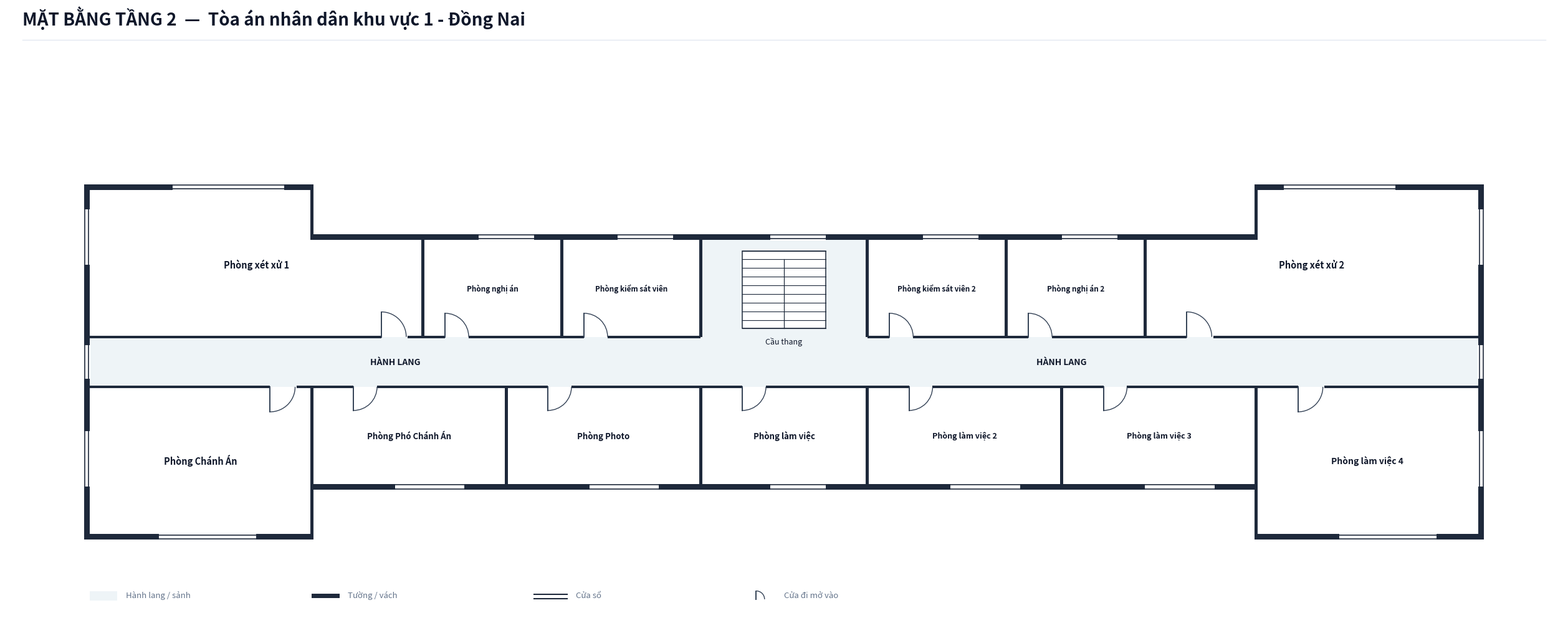

Recreate this plot in Python.
import os
from typing import TypedDict, Tuple, List
import matplotlib.pyplot as plt
import matplotlib.patches as patches

class RoomDict(TypedDict):
    id: str
    name: str
    x: float
    y: float
    w: float
    h: float
    text_center: Tuple[float, float]
    door: Tuple[float, float, float, str]
    font_size: float

def create_floorplan_tang2():
    # ---------------------------------------------------------
    # 1. SETUP CANVAS & CANVAS STYLING
    # ---------------------------------------------------------
    fig = plt.figure(figsize=(26, 12), dpi=300)
    ax = fig.add_axes([0.02, 0.06, 0.96, 0.86])
    ax.set_aspect('equal')
    ax.axis('off')
    fig.patch.set_facecolor('#ffffff')

    COLOR_WALL = '#1e293b'          # Dark slate structural wall & partitions
    COLOR_FILL_CORRIDOR = '#eef4f7'  # Soft pastel grey-cyan fill for corridor/lobby
    COLOR_ROOM_FILL = '#ffffff'     # Pure white for room interior
    COLOR_STAIR_FILL = '#ffffff'    # Pure white for staircase on Floor 2+
    COLOR_DOOR_SWING = '#334155'    # Dark slate door panel and arc
    COLOR_TEXT_MAIN = '#0f172a'     # Deep navy text
    COLOR_TEXT_MUTED = '#64748b'    # Muted grey text

    WALL_THICKNESS = 0.20  # 200mm exterior wall
    PART_THICKNESS = 0.10  # 100mm interior wall
    W = WALL_THICKNESS
    P = PART_THICKNESS

    # Building Dimensions (Scaled I-Shape)
    X_MAX = 50.0
    X_WING_L = 8.0
    X_LOBBY_L = 22.0
    X_LOBBY_R = 28.0
    X_WING_R = 42.0

    # ---------------------------------------------------------
    # 2. HEADER & LEGEND
    # ---------------------------------------------------------
    fig.text(0.03, 0.95, 'MẶT BẰNG TẦNG 2  —  Tòa án nhân dân khu vực 1 - Đồng Nai', 
             color='#0f172a', fontsize=20, fontweight='bold', family='sans-serif')
    
    header_line = plt.Line2D([0.03, 0.97], [0.93, 0.93], transform=fig.transFigure, color='#e2e8f0', linewidth=1.0)
    fig.lines.append(header_line)

    lg_x, lg_y = 0.0, -8.6
    ax.add_patch(patches.Rectangle((lg_x, lg_y), 1.0, 0.35, facecolor=COLOR_FILL_CORRIDOR, edgecolor='none', zorder=1))
    ax.text(lg_x + 1.3, lg_y + 0.05, 'Hành lang / sảnh', color=COLOR_TEXT_MUTED, fontsize=9.5, va='bottom')

    ax.add_patch(patches.Rectangle((lg_x + 8.0, lg_y + 0.1), 1.0, 0.15, facecolor=COLOR_WALL, edgecolor='none', zorder=1))
    ax.text(lg_x + 9.3, lg_y + 0.05, 'Tường / vách', color=COLOR_TEXT_MUTED, fontsize=9.5, va='bottom')

    ax.plot([lg_x + 16.0, lg_x + 17.2], [lg_y + 0.22, lg_y + 0.22], color=COLOR_WALL, linewidth=1.5, zorder=1)
    ax.plot([lg_x + 16.0, lg_x + 17.2], [lg_y + 0.08, lg_y + 0.08], color=COLOR_WALL, linewidth=1.5, zorder=1)
    ax.text(lg_x + 17.5, lg_y + 0.05, 'Cửa sổ', color=COLOR_TEXT_MUTED, fontsize=9.5, va='bottom')

    ax.plot([lg_x + 24.0, lg_x + 24.0], [lg_y + 0.05, lg_y + 0.35], color=COLOR_DOOR_SWING, linewidth=1.4, zorder=1)
    arc_lg = patches.Arc((lg_x + 24.0, lg_y + 0.05), 0.6, 0.6, angle=0, theta1=0, theta2=90, color=COLOR_DOOR_SWING, linewidth=1.0)
    ax.add_patch(arc_lg)
    ax.text(lg_x + 25.0, lg_y + 0.05, 'Cửa đi mở vào', color=COLOR_TEXT_MUTED, fontsize=9.5, va='bottom')

    # ---------------------------------------------------------
    # 3. CORRIDOR & LOBBY BACKGROUND FILL (I-SHAPE)
    # ---------------------------------------------------------
    # Main Horizontal Corridor (X: 0 to 50, Y: -0.9 to 0.9)
    ax.add_patch(patches.Rectangle((0.0, -0.9), X_MAX, 1.8, facecolor=COLOR_FILL_CORRIDOR, edgecolor='none', zorder=1))

    # Stair Passage Space (X: 22.0 to 28.0, Y: 0.9 to 4.4)
    ax.add_patch(patches.Rectangle((X_LOBBY_L, 0.9), 6.0, 3.5, facecolor=COLOR_FILL_CORRIDOR, edgecolor='none', zorder=1))

    # ---------------------------------------------------------
    # 4. ROOM DEFINITIONS (TẦNG 2 — ĐỒNG NAI 1)
    # ---------------------------------------------------------
    rooms: List[RoomDict] = [
        # === NORTH ROW (Y > 0.9) ===
        # West: Phòng xét xử 1 (X: 0.0 to 12.0)
        {
            'id': 'P2_XX1', 'name': 'Phòng xét xử 1',
            'x': 0.0, 'y': 0.9, 'w': 12.0, 'h': 5.3,
            'text_center': (6.0, 3.5),
            'door': (10.5, 0.9, 0.9, 'N_IN_RIGHT'),
            'font_size': 10.5
        },
        # Phòng nghị án (X: 12.0 to 17.0)
        {
            'id': 'P2_NA1', 'name': 'Phòng nghị án',
            'x': 12.0, 'y': 0.9, 'w': 5.0, 'h': 3.5,
            'text_center': (14.5, 2.65),
            'door': (12.8, 0.9, 0.85, 'N_IN_RIGHT'),
            'font_size': 8.5
        },
        # Phòng kiểm sát viên (X: 17.0 to 22.0)
        {
            'id': 'P2_KSV1', 'name': 'Phòng kiểm sát viên',
            'x': 17.0, 'y': 0.9, 'w': 5.0, 'h': 3.5,
            'text_center': (19.5, 2.65),
            'door': (17.8, 0.9, 0.85, 'N_IN_RIGHT'),
            'font_size': 8.5
        },
        # East: Phòng kiểm sát viên 2 (X: 28.0 to 33.0)
        {
            'id': 'P2_KSV2', 'name': 'Phòng kiểm sát viên 2',
            'x': 28.0, 'y': 0.9, 'w': 5.0, 'h': 3.5,
            'text_center': (30.5, 2.65),
            'door': (28.8, 0.9, 0.85, 'N_IN_RIGHT'),
            'font_size': 8.5
        },
        # Phòng nghị án 2 (X: 33.0 to 38.0)
        {
            'id': 'P2_NA2', 'name': 'Phòng nghị án 2',
            'x': 33.0, 'y': 0.9, 'w': 5.0, 'h': 3.5,
            'text_center': (35.5, 2.65),
            'door': (33.8, 0.9, 0.85, 'N_IN_RIGHT'),
            'font_size': 8.5
        },
        # Phòng xét xử 2 (X: 38.0 to 50.0)
        {
            'id': 'P2_XX2', 'name': 'Phòng xét xử 2',
            'x': 38.0, 'y': 0.9, 'w': 12.0, 'h': 5.3,
            'text_center': (44.0, 3.5),
            'door': (39.5, 0.9, 0.9, 'N_IN_RIGHT'),
            'font_size': 10.5
        },

        # === SOUTH ROW (Y < -0.9) ===
        # West Wing: Phòng Chánh Án (X: 0.0 to 8.0, Y: -6.2 to -0.9)
        {
            'id': 'P2_CA', 'name': 'Phòng Chánh Án',
            'x': 0.0, 'y': -6.2, 'w': 8.0, 'h': 5.3,
            'text_center': (4.0, -3.55),
            'door': (6.5, -0.9, 0.9, 'S_IN_RIGHT'),
            'font_size': 10.5
        },
        # Phòng Phó Chánh Án (X: 8.0 to 15.0)
        {
            'id': 'P2_PCA', 'name': 'Phòng Phó Chánh Án',
            'x': 8.0, 'y': -4.4, 'w': 7.0, 'h': 3.5,
            'text_center': (11.5, -2.65),
            'door': (9.5, -0.9, 0.85, 'S_IN_RIGHT'),
            'font_size': 9.5
        },
        # Phòng Photo (X: 15.0 to 22.0)
        {
            'id': 'P2_PH', 'name': 'Phòng Photo',
            'x': 15.0, 'y': -4.4, 'w': 7.0, 'h': 3.5,
            'text_center': (18.5, -2.65),
            'door': (16.5, -0.9, 0.85, 'S_IN_RIGHT'),
            'font_size': 9.5
        },
        # Central South: Phòng làm việc (X: 22.0 to 28.0)
        {
            'id': 'P2_LV1', 'name': 'Phòng làm việc',
            'x': 22.0, 'y': -4.4, 'w': 6.0, 'h': 3.5,
            'text_center': (25.0, -2.65),
            'door': (23.5, -0.9, 0.85, 'S_IN_RIGHT'),
            'font_size': 9.5
        },
        # East: Phòng làm việc 2 (X: 28.0 to 35.0)
        {
            'id': 'P2_LV2', 'name': 'Phòng làm việc 2',
            'x': 28.0, 'y': -4.4, 'w': 7.0, 'h': 3.5,
            'text_center': (31.5, -2.65),
            'door': (29.5, -0.9, 0.85, 'S_IN_RIGHT'),
            'font_size': 9.0
        },
        # Phòng làm việc 3 (X: 35.0 to 42.0)
        {
            'id': 'P2_LV3', 'name': 'Phòng làm việc 3',
            'x': 35.0, 'y': -4.4, 'w': 7.0, 'h': 3.5,
            'text_center': (38.5, -2.65),
            'door': (36.5, -0.9, 0.85, 'S_IN_RIGHT'),
            'font_size': 9.0
        },
        # East Wing: Phòng làm việc 4 (X: 42.0 to 50.0, Y: -6.2 to -0.9)
        {
            'id': 'P2_LV4', 'name': 'Phòng làm việc 4',
            'x': 42.0, 'y': -6.2, 'w': 8.0, 'h': 5.3,
            'text_center': (46.0, -3.55),
            'door': (43.5, -0.9, 0.9, 'S_IN_RIGHT'),
            'font_size': 10.0
        },
    ]

    # Draw Room Background Fills
    for r in rooms:
        rect = patches.Rectangle((r['x'], r['y']), r['w'], r['h'], facecolor=COLOR_ROOM_FILL, edgecolor='none', zorder=2)
        ax.add_patch(rect)

    # ---------------------------------------------------------
    # 5. STAIRCASES (FLOOR 2: PURE WHITE BACKGROUND)
    # ---------------------------------------------------------
    stair_x, stair_y, stair_w, stair_h = 23.5, 1.2, 3.0, 2.8
    stair_bg = patches.Rectangle((stair_x, stair_y), stair_w, stair_h, facecolor=COLOR_STAIR_FILL, edgecolor=COLOR_WALL, linewidth=1.1, zorder=3)
    ax.add_patch(stair_bg)

    num_treads = 9
    for i in range(num_treads + 1):
        sy = stair_y + i * (stair_h / num_treads)
        ax.plot([stair_x, stair_x + stair_w], [sy, sy], color=COLOR_WALL, linewidth=0.8, zorder=4)

    mid_x = stair_x + stair_w / 2.0
    top_step_y = stair_y + (num_treads - 1) * (stair_h / num_treads)
    ax.plot([mid_x, mid_x], [stair_y, top_step_y], color=COLOR_WALL, linewidth=0.9, zorder=4)
    ax.text(stair_x + stair_w / 2.0, stair_y - 0.3, 'Cầu thang', color=COLOR_TEXT_MAIN, fontsize=9.0, ha='center', va='top', zorder=5)

    # Labels
    ax.text(11.0, 0.0, 'HÀNH LANG', color=COLOR_TEXT_MAIN, fontsize=10.0, fontweight='bold', ha='center', va='center', zorder=5)
    ax.text(35.0, 0.0, 'HÀNH LANG', color=COLOR_TEXT_MAIN, fontsize=10.0, fontweight='bold', ha='center', va='center', zorder=5)

    # ---------------------------------------------------------
    # 6. DRAW WALLS
    # ---------------------------------------------------------
    def draw_wall(x, y, w, h):
        rect = patches.Rectangle((x, y), w, h, facecolor=COLOR_WALL, edgecolor='none', zorder=10)
        ax.add_patch(rect)

    # Exterior West & East Wing Outer Walls (enclosed on Floor 2+)
    draw_wall(-W, -6.2 - W, W, 12.4 + 2*W)
    draw_wall(X_MAX, -6.2 - W, W, 12.4 + 2*W)

    # North Exterior Walls (continuous across whole length)
    draw_wall(-W, 6.2, X_WING_L + W, W)                         # West Wing top wall
    draw_wall(X_WING_L - P/2, 4.4, P, 1.8 + W)                  # West Wing inner vertical wall
    draw_wall(X_WING_L, 4.4, (X_WING_R - X_WING_L) + P/2, W)   # Continuous Mid North wall
    draw_wall(X_WING_R - P/2, 4.4, P, 1.8 + W)                  # East Wing inner vertical wall
    draw_wall(X_WING_R, 6.2, (X_MAX - X_WING_R) + W, W)        # East Wing top wall

    # South Exterior Walls (continuous across whole length)
    draw_wall(-W, -6.2 - W, X_WING_L + W, W)                    # West Wing bottom wall
    draw_wall(X_WING_L - P/2, -6.2 - W, P, 1.8 + W)             # West Wing inner vertical wall
    draw_wall(X_WING_L, -4.4 - W, (X_WING_R - X_WING_L) + P/2, W) # Continuous Mid South wall
    draw_wall(X_WING_R - P/2, -6.2 - W, P, 1.8 + W)             # East Wing inner vertical wall
    draw_wall(X_WING_R, -6.2 - W, (X_MAX - X_WING_R) + W, W)   # East Wing bottom wall

    # Corridor Horizontal Partition Walls (Y = 0.9 & Y = -0.9) with door cutouts
    # North Line (Y = 0.9): Doors at 10.5 | 12.8 | 17.8 | 28.8, 33.8, 39.5
    draw_wall(0.0, 0.9 - P/2, 10.5, P)
    draw_wall(11.45, 0.9 - P/2, 1.35, P)
    draw_wall(13.65, 0.9 - P/2, 4.15, P)
    draw_wall(18.65, 0.9 - P/2, 3.35, P)

    draw_wall(28.0, 0.9 - P/2, 0.8, P)
    draw_wall(29.65, 0.9 - P/2, 4.15, P)
    draw_wall(34.65, 0.9 - P/2, 4.85, P)
    draw_wall(40.45, 0.9 - P/2, 9.55, P)

    # South Line (Y = -0.9): Doors at 6.5 | 9.5 | 16.5 | 23.5 | 29.5, 36.5, 43.5
    draw_wall(0.0, -0.9 - P/2, 6.5, P)
    draw_wall(7.45, -0.9 - P/2, 2.05, P)
    draw_wall(10.35, -0.9 - P/2, 6.15, P)
    draw_wall(17.35, -0.9 - P/2, 6.15, P)
    draw_wall(24.35, -0.9 - P/2, 5.15, P)
    draw_wall(30.35, -0.9 - P/2, 6.15, P)
    draw_wall(37.35, -0.9 - P/2, 6.15, P)
    draw_wall(44.45, -0.9 - P/2, 5.55, P)

    # Internal Vertical Partitions
    # North Wing:
    draw_wall(12.0 - P/2, 0.9, P, 3.5)
    draw_wall(17.0 - P/2, 0.9, P, 3.5)
    draw_wall(22.0 - P/2, 0.9, P, 3.5)
    draw_wall(28.0 - P/2, 0.9, P, 3.5)
    draw_wall(33.0 - P/2, 0.9, P, 3.5)
    draw_wall(38.0 - P/2, 0.9, P, 3.5)

    # South Wing:
    draw_wall(8.0 - P/2, -6.2, P, 5.3)
    draw_wall(15.0 - P/2, -4.4, P, 3.5)
    draw_wall(22.0 - P/2, -4.4, P, 3.5)
    draw_wall(28.0 - P/2, -4.4, P, 3.5)
    draw_wall(35.0 - P/2, -4.4, P, 3.5)
    draw_wall(42.0 - P/2, -6.2, P, 5.3)

    # ---------------------------------------------------------
    # 7. DRAW WINDOWS
    # ---------------------------------------------------------
    def draw_window(x, y, w, h, is_horizontal=True):
        if is_horizontal:
            ax.add_patch(patches.Rectangle((x, y - 0.02), w, h + 0.04, facecolor='#ffffff', edgecolor='none', zorder=11))
            ax.plot([x, x + w], [y + 0.03, y + 0.03], color=COLOR_WALL, linewidth=1.2, zorder=12)
            ax.plot([x, x + w], [y + h - 0.03, y + h - 0.03], color=COLOR_WALL, linewidth=1.2, zorder=12)
        else:
            ax.add_patch(patches.Rectangle((x - 0.02, y), w + 0.04, h, facecolor='#ffffff', edgecolor='none', zorder=11))
            ax.plot([x + 0.03, x + 0.03], [y, y + h], color=COLOR_WALL, linewidth=1.2, zorder=12)
            ax.plot([x + w - 0.03, x + w - 0.03], [y, y + h], color=COLOR_WALL, linewidth=1.2, zorder=12)

    # North Windows
    draw_window(3.0, 6.2, 4.0, W, is_horizontal=True)        # XX 1
    draw_window(14.0, 4.4, 2.0, W, is_horizontal=True)       # Nghị án 1
    draw_window(19.0, 4.4, 2.0, W, is_horizontal=True)       # KSV 1
    draw_window(24.5, 4.4, 2.0, W, is_horizontal=True)       # Stair hall
    draw_window(30.0, 4.4, 2.0, W, is_horizontal=True)       # KSV 2
    draw_window(35.0, 4.4, 2.0, W, is_horizontal=True)       # Nghị án 2
    draw_window(43.0, 6.2, 4.0, W, is_horizontal=True)       # XX 2

    # South Windows
    draw_window(2.5, -6.2 - W, 3.5, W, is_horizontal=True)   # Chánh Án
    draw_window(11.0, -4.4 - W, 2.5, W, is_horizontal=True)  # Phó Chánh Án
    draw_window(18.0, -4.4 - W, 2.5, W, is_horizontal=True)  # Photo
    draw_window(24.5, -4.4 - W, 2.0, W, is_horizontal=True)  # LV 1
    draw_window(31.0, -4.4 - W, 2.5, W, is_horizontal=True)  # LV 2
    draw_window(38.0, -4.4 - W, 2.5, W, is_horizontal=True)  # LV 3
    draw_window(45.0, -6.2 - W, 3.5, W, is_horizontal=True)  # LV 4

    # Corridor End Windows
    draw_window(-W, -0.6, W, 1.2, is_horizontal=False)
    draw_window(X_MAX, -0.6, W, 1.2, is_horizontal=False)

    # Outer West & East Windows
    draw_window(-W, 3.5, W, 2.0, is_horizontal=False)
    draw_window(-W, -4.5, W, 2.0, is_horizontal=False)
    draw_window(X_MAX, 3.5, W, 2.0, is_horizontal=False)
    draw_window(X_MAX, -4.5, W, 2.0, is_horizontal=False)

    # ---------------------------------------------------------
    # 8. DRAW DOORS & SWINGS
    # ---------------------------------------------------------
    def draw_door(x, y, size, mode):
        if mode == 'N_IN_RIGHT':
            ax.plot([x, x], [y, y + size], color=COLOR_DOOR_SWING, linewidth=1.4, zorder=15)
            arc = patches.Arc((x, y), size*2, size*2, angle=0, theta1=0, theta2=90,
                              color=COLOR_DOOR_SWING, linestyle='-', linewidth=1.0, zorder=14)
            ax.add_patch(arc)
        elif mode == 'S_IN_RIGHT':
            ax.plot([x, x], [y, y - size], color=COLOR_DOOR_SWING, linewidth=1.4, zorder=15)
            arc = patches.Arc((x, y), size*2, size*2, angle=0, theta1=270, theta2=360,
                              color=COLOR_DOOR_SWING, linestyle='-', linewidth=1.0, zorder=14)
            ax.add_patch(arc)

    for r in rooms:
        dx, dy, dsize, dmode = r['door']
        draw_door(dx, dy, dsize, dmode)

    # ---------------------------------------------------------
    # 9. DRAW ROOM LABELS
    # ---------------------------------------------------------
    for r in rooms:
        cx, cy = r['text_center']
        font_sz = r.get('font_size', 8.5)
        ax.text(cx, cy, r['name'], color=COLOR_TEXT_MAIN, fontsize=font_sz, 
                fontweight='bold', ha='center', va='center', zorder=15)

    ax.set_xlim(-3.0, 53.0)
    ax.set_ylim(-9.0, 8.5)

    out_dir = r"c:\Users\Tam\Desktop\BanVeThietKe\DongNai\DongNai1\Tang2"
    os.makedirs(out_dir, exist_ok=True)
    out_path = os.path.join(out_dir, "mat_bang_tang_2.png")
    plt.savefig(out_path, dpi=300, bbox_inches='tight', facecolor=fig.get_facecolor(), edgecolor='none')
    plt.close()
    print(f"Bản vẽ Tầng 2 đã xuất thành công tại: {out_path}")

if __name__ == "__main__":
    create_floorplan_tang2()
